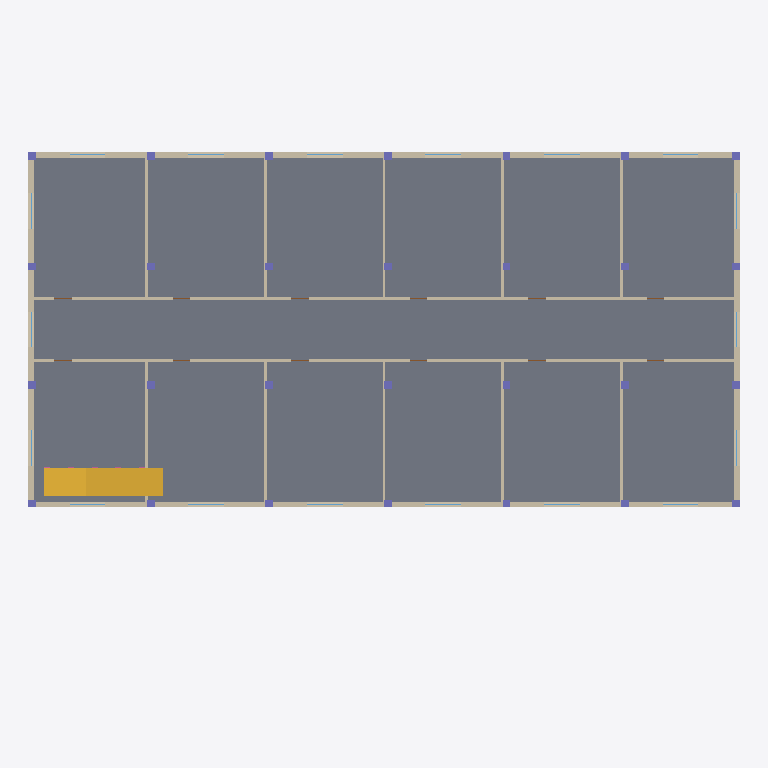
Plan cut of the same IFC building model at storey 'Piano 2' (level 7.20 m, cut at 8.60 m), seen from above with north up, elements coloured by IFC class: 28 columns (violet), 18 windows (light blue), 16 walls (beige), 1 slab (grey), 1 stair (yellow), 1 railing (pink). Cut surfaces are drawn darker.
Extent 36.0 m × 23.5 m × 21.5 m (x, y, z). Storeys (6): Piano interrato at -3.60 m; Piano terra at 0.00 m; Piano 1 at 3.60 m; Piano 2 at 7.20 m; Piano 3 at 10.80 m; Copertura at 14.40 m. Elements (616): 225 IfcBeam, 142 IfcColumn, 88 IfcWall, 71 IfcWindow, 62 IfcDoor, 12 IfcFurnishingElement, 7 IfcSlab, 4 IfcRailing, 4 IfcStair, 1 IfcRoof.

HEADER;
FILE_DESCRIPTION(('ViewDefinition [ReferenceView_V1.2]'),'2;1');
FILE_NAME('ospedale-complesso.ifc','2026-10-28T12:00:00',('CDE SkyTower'),('Nexora'),'cde genera-ifc','CDE SkyTower','');
FILE_SCHEMA(('IFC4'));
ENDSEC;
DATA;
#12=IFCPROJECT('1b4oSE9fuDD$AdJUHIvhGu',$,'Nuovo Ospedale Nord','Modello architettonico e strutturale di prova',$,$,$,(#5),#11);
#19=IFCSITE('3IFmWa4eilCmnSVz2cewHG',$,'Lotto ospedaliero',$,$,#18,$,$,.ELEMENT.,$,$,$,$,$);
#24=IFCBUILDING('0szdNCWUTEzUZYNPGEsGHr',$,'Padiglione B','Corpo degenze e ambulatori',$,#23,$,$,.ELEMENT.,$,$,$);
#28=IFCBUILDINGSTOREY('1h3LIRRmDdMXO0ere9cL3O',$,'Piano interrato',$,$,#27,$,$,.ELEMENT.,-3.6);
#1408=IFCBUILDINGSTOREY('2q0Rg5SC7SeNLhSecDrZov',$,'Piano terra',$,$,#1407,$,$,.ELEMENT.,0.0);
#3294=IFCBUILDINGSTOREY('0X_HgPVbHDLj2MlzPk46mE',$,'Piano 1',$,$,#3293,$,$,.ELEMENT.,3.6);
#5148=IFCBUILDINGSTOREY('0Qn4wIoNHpAu_kObwoUFW1',$,'Piano 2',$,$,#5147,$,$,.ELEMENT.,7.2);
#6942=IFCBUILDINGSTOREY('1Ru41Na7w9V9Fl1mHSuYPN',$,'Piano 3',$,$,#6941,$,$,.ELEMENT.,10.8);
#8578=IFCBUILDINGSTOREY('0FPqk1Bh9gfsc9s9um9zjn',$,'Copertura',$,$,#8577,$,$,.ELEMENT.,14.4);
#5158=IFCSLAB('0OMwPZMmcuHLEUz9oWm2er',$,'Solaio P2',$,$,#5151,#5157,'SOL-P2',.FLOOR.);
#6046=IFCWALL('0rOk$f9nM1ZSZkF6vOi8yV',$,'Muro perimetrale nord P2',$,$,#6039,#6045,'MUR-N-P2',.STANDARD.);
#6850=IFCSTAIR('2CFyNcpfcr8imPEJtPvnbN',$,'Scala S1 P2',$,$,#6729,#6849,'SCA-S1-P2',.STRAIGHT_RUN_STAIR.);
#5898=IFCWALL('0nSxZPec5Y7ynZXOhFG2Cv',$,'Muro perimetrale sud P2',$,$,#5891,#5897,'MUR-S-P2',.STANDARD.);
#6194=IFCWALL('0sdk552ArvJ2JzGNBbnfkE',$,'Muro perimetrale ovest P2',$,$,#6187,#6193,'MUR-O-P2',.STANDARD.);
#6273=IFCWALL('3v1X$xbY6fqo2eUJ9CcQQl',$,'Muro perimetrale est P2',$,$,#6266,#6272,'MUR-E-P2',.STANDARD.);
#6352=IFCWALL('2fulf06VBL$oo4$e73FgS_',$,'Parete corridoio sud P2',$,$,#6345,#6351,'PAR-CS-P2',.STANDARD.);
#6494=IFCWALL('2$Ipr5nYPWP5sfvSaCrUFZ',$,'Parete corridoio nord P2',$,$,#6487,#6493,'PAR-CN-P2',.STANDARD.);
#6696=IFCWALL('38U9hWuoxnwiDfD8RGv7X3',$,'Tramezzo 4 P2',$,$,#6689,#6695,'TRA-4S-P2',.STANDARD.);
#6646=IFCWALL('1WJgB$hr1zusCfpzDWRUJh',$,'Tramezzo 1 nord P2',$,$,#6639,#6645,'TRA-1N-P2',.STANDARD.);
#6706=IFCWALL('0a0kwmrKwWDKdSYfyAq$BM',$,'Tramezzo 4 nord P2',$,$,#6699,#6705,'TRA-4N-P2',.STANDARD.);
#6656=IFCWALL('0x$fEFvMVQkyLzSlwQ3cFY',$,'Tramezzo 2 P2',$,$,#6649,#6655,'TRA-2S-P2',.STANDARD.);
#6716=IFCWALL('3_AdiItW4eAkF$BT3Fpm6M',$,'Tramezzo 5 P2',$,$,#6709,#6715,'TRA-5S-P2',.STANDARD.);
#6666=IFCWALL('2mHHQtI8RrSdE6PM7EjngF',$,'Tramezzo 2 nord P2',$,$,#6659,#6665,'TRA-2N-P2',.STANDARD.);
#6726=IFCWALL('3viTw6HXhoVoMXkbEIQ9Fj',$,'Tramezzo 5 nord P2',$,$,#6719,#6725,'TRA-5N-P2',.STANDARD.);
#6636=IFCWALL('0$0I7purmOeFdqY6njjZhj',$,'Tramezzo 1 P2',$,$,#6629,#6635,'TRA-1S-P2',.STANDARD.);
#6676=IFCWALL('14dIVvGrRZM59FXJy0RcsY',$,'Tramezzo interno P2',$,$,#6669,#6675,'TRA-3S-P2',.STANDARD.);
#6686=IFCWALL('3hh37xbYuyX2X3X_viAFOO',$,'Tramezzo interno nord P2',$,$,#6679,#6685,'TRA-3N-P2',.STANDARD.);
#5178=IFCCOLUMN('1i4BO15WzjRhx6j_pZyRts',$,'Pilastro B1 P2',$,$,#5171,#5177,'PIL-B1-P2',.COLUMN.);
#5198=IFCCOLUMN('1jbMLZGs36QasQffOqn173',$,'Pilastro D1 P2',$,$,#5191,#5197,'PIL-D1-P2',.COLUMN.);
#5218=IFCCOLUMN('2XU73LuaniOFj$DkvX6YHU',$,'Pilastro B2 P2',$,$,#5211,#5217,'PIL-B2-P2',.COLUMN.);
#5238=IFCCOLUMN('2mSR3QmILHQvWMB6U84qvU',$,'Pilastro D2 P2',$,$,#5231,#5237,'PIL-D2-P2',.COLUMN.);
#5258=IFCCOLUMN('25a3sNKw00t9JYVtTPDbU3',$,'Pilastro B3 P2',$,$,#5251,#5257,'PIL-B3-P2',.COLUMN.);
#5278=IFCCOLUMN('1InWBYlVBWTut1f3wfVsMz',$,'Pilastro D3 P2',$,$,#5271,#5277,'PIL-D3-P2',.COLUMN.);
#5298=IFCCOLUMN('0x96j7b4HuLq7Oj5B5$zap',$,'Pilastro B4 P2',$,$,#5291,#5297,'PIL-B4-P2',.COLUMN.);
#5318=IFCCOLUMN('21_DdVFEcfhx9I0UdYbvOP',$,'Pilastro D4 P2',$,$,#5311,#5317,'PIL-D4-P2',.COLUMN.);
#5378=IFCCOLUMN('12EMCZC7GuvlIktG9J$BfO',$,'Pilastro B6 P2',$,$,#5371,#5377,'PIL-B6-P2',.COLUMN.);
#5418=IFCCOLUMN('1DLiMkott4MYNuFc7xt7Sx',$,'Pilastro B7 P2',$,$,#5411,#5417,'PIL-B7-P2',.COLUMN.);
#5398=IFCCOLUMN('2eR1$Fzbxe$2eZKqeQ3$xL',$,'Pilastro D6 P2',$,$,#5391,#5397,'PIL-D6-P2',.COLUMN.);
#5438=IFCCOLUMN('3fKQowerAsjHlvjeCoEP6l',$,'Pilastro D7 P2',$,$,#5431,#5437,'PIL-D7-P2',.COLUMN.);
#5168=IFCCOLUMN('3aJxq_PGHuHUsoUWzckQhv',$,'Pilastro A1 P2',$,$,#5161,#5167,'PIL-A1-P2',.COLUMN.);
#5188=IFCCOLUMN('1VE1rv1d7E8wLNGSlZSM4_',$,'Pilastro C1 P2',$,$,#5181,#5187,'PIL-C1-P2',.COLUMN.);
#5208=IFCCOLUMN('0hpONIW4t$w8k0$JhcjX8l',$,'Pilastro A2 P2',$,$,#5201,#5207,'PIL-A2-P2',.COLUMN.);
#5228=IFCCOLUMN('0WUptWTVuHGl6alpixovlE',$,'Pilastro C2 P2',$,$,#5221,#5227,'PIL-C2-P2',.COLUMN.);
#5248=IFCCOLUMN('08hA46fNFeofhu9Lx0m_eC',$,'Pilastro A3 P2',$,$,#5241,#5247,'PIL-A3-P2',.COLUMN.);
#5268=IFCCOLUMN('1pHqgfrzNCljur8QydmtvM',$,'Pilastro C3 P2',$,$,#5261,#5267,'PIL-C3-P2',.COLUMN.);
#5288=IFCCOLUMN('2mPbDGS5KHJdQHTr8hPwdz',$,'Pilastro A4 P2',$,$,#5281,#5287,'PIL-A4-P2',.COLUMN.);
#5308=IFCCOLUMN('2aY0n5TaRFLrM4Y$yWHKP3',$,'Pilastro C4 P2',$,$,#5301,#5307,'PIL-C4-P2',.COLUMN.);
#5338=IFCCOLUMN('2U2N$Zr$f1kDEN59Iq0hA8',$,'Pilastro B5 P2',$,$,#5331,#5337,'PIL-B5-P2',.COLUMN.);
#5358=IFCCOLUMN('2QLrLLKvcQoBaX0Q8$ONXt',$,'Pilastro D5 P2',$,$,#5351,#5357,'PIL-D5-P2',.COLUMN.);
#5368=IFCCOLUMN('0yU7LcAJ9Mjba$yz_5hO7N',$,'Pilastro A6 P2',$,$,#5361,#5367,'PIL-A6-P2',.COLUMN.);
#5388=IFCCOLUMN('3_isr3keupEFHuq93ver0B',$,'Pilastro C6 P2',$,$,#5381,#5387,'PIL-C6-P2',.COLUMN.);
#5408=IFCCOLUMN('0cfL8LObqMMp87rQCQ1FA0',$,'Pilastro A7 P2',$,$,#5401,#5407,'PIL-A7-P2',.COLUMN.);
#5428=IFCCOLUMN('166HgWRrSTDamYiVIxkH17',$,'Pilastro C7 P2',$,$,#5421,#5427,'PIL-C7-P2',.COLUMN.);
#5328=IFCCOLUMN('31Da$bJI_RkaHvm7Gn2lhW',$,'Pilastro A5 P2',$,$,#5321,#5327,'PIL-A5-P2',.COLUMN.);
#5348=IFCCOLUMN('3vYbeq9_wk2haiZUmdatw5',$,'Pilastro C5 P2',$,$,#5341,#5347,'PIL-C5-P2',.COLUMN.);
#5943=IFCWINDOW('38cPJCMj2b77Wgj6NLS4Sa',$,'Finestra 2 Muro perimetrale sud P2',$,$,#5935,#5942,'MUR-S-P2-F2',1.5,1.8,.WINDOW.,.SINGLE_PANEL.,$);
#5966=IFCWINDOW('3CXOxZkCSmpSun5r80i9zZ',$,'Finestra 3 Muro perimetrale sud P2',$,$,#5958,#5965,'MUR-S-P2-F3',1.5,1.8,.WINDOW.,.SINGLE_PANEL.,$);
#5989=IFCWINDOW('0d6jJ0NCXHBkMYhfEenOsi',$,'Finestra 4 Muro perimetrale sud P2',$,$,#5981,#5988,'MUR-S-P2-F4',1.5,1.8,.WINDOW.,.SINGLE_PANEL.,$);
#6012=IFCWINDOW('1OMyEjrD7fQOVOYHSZyLtV',$,'Finestra 5 Muro perimetrale sud P2',$,$,#6004,#6011,'MUR-S-P2-F5',1.5,1.8,.WINDOW.,.SINGLE_PANEL.,$);
#6091=IFCWINDOW('3Msm46lUtmr1GW7Ks7uZPn',$,'Finestra 2 Muro perimetrale nord P2',$,$,#6083,#6090,'MUR-N-P2-F2',1.5,1.8,.WINDOW.,.SINGLE_PANEL.,$);
#6114=IFCWINDOW('1x$xQa3lRVJuwat6P_EaQZ',$,'Finestra 3 Muro perimetrale nord P2',$,$,#6106,#6113,'MUR-N-P2-F3',1.5,1.8,.WINDOW.,.SINGLE_PANEL.,$);
#6137=IFCWINDOW('1I65ZqrpoADYaDBiC1iFjg',$,'Finestra 4 Muro perimetrale nord P2',$,$,#6129,#6136,'MUR-N-P2-F4',1.5,1.8,.WINDOW.,.SINGLE_PANEL.,$);
#6160=IFCWINDOW('0kDdtB4qqiWQqAquVrwiJ1',$,'Finestra 5 Muro perimetrale nord P2',$,$,#6152,#6159,'MUR-N-P2-F5',1.5,1.8,.WINDOW.,.SINGLE_PANEL.,$);
#6216=IFCWINDOW('37JLaXUNi7ULTWBo5Tl8rZ',$,'Finestra 1 Muro perimetrale ovest P2',$,$,#6208,#6215,'MUR-O-P2-F1',1.5,1.8,.WINDOW.,.SINGLE_PANEL.,$);
#6262=IFCWINDOW('0UC8jHohrFKtu0MzcdaJ1H',$,'Finestra 3 Muro perimetrale ovest P2',$,$,#6254,#6261,'MUR-O-P2-F3',1.5,1.8,.WINDOW.,.SINGLE_PANEL.,$);
#6295=IFCWINDOW('2Iz8qXYvzeIcVnXgBYjiKC',$,'Finestra 1 Muro perimetrale est P2',$,$,#6287,#6294,'MUR-E-P2-F1',1.5,1.8,.WINDOW.,.SINGLE_PANEL.,$);
#6341=IFCWINDOW('0A6lhgDcPzoHK$iiskLAWs',$,'Finestra 3 Muro perimetrale est P2',$,$,#6333,#6340,'MUR-E-P2-F3',1.5,1.8,.WINDOW.,.SINGLE_PANEL.,$);
#5920=IFCWINDOW('3KgB6deuWgYgg1SyzQPjSQ',$,'Finestra 1 Muro perimetrale sud P2',$,$,#5912,#5919,'MUR-S-P2-F1',1.5,1.8,.WINDOW.,.SINGLE_PANEL.,$);
#6035=IFCWINDOW('3QgoC298eUtvGNkqCP$A_w',$,'Finestra 6 Muro perimetrale sud P2',$,$,#6027,#6034,'MUR-S-P2-F6',1.5,1.8,.WINDOW.,.SINGLE_PANEL.,$);
#6068=IFCWINDOW('0N9DMpo08F$Vee5aYRlVBg',$,'Finestra 1 Muro perimetrale nord P2',$,$,#6060,#6067,'MUR-N-P2-F1',1.5,1.8,.WINDOW.,.SINGLE_PANEL.,$);
#6183=IFCWINDOW('0O3iiD_r651Cy0OSfKcC04',$,'Finestra 6 Muro perimetrale nord P2',$,$,#6175,#6182,'MUR-N-P2-F6',1.5,1.8,.WINDOW.,.SINGLE_PANEL.,$);
#6239=IFCWINDOW('1QxFgxIlfUQKe5dfBJf3sG',$,'Finestra 2 Muro perimetrale ovest P2',$,$,#6231,#6238,'MUR-O-P2-F2',1.5,1.8,.WINDOW.,.SINGLE_PANEL.,$);
#6318=IFCWINDOW('20DpkeoVsiFGzbwFIeSwyc',$,'Finestra 2 Muro perimetrale est P2',$,$,#6310,#6317,'MUR-E-P2-F2',1.5,1.8,.WINDOW.,.SINGLE_PANEL.,$);
#6884=IFCRAILING('1$$cnzwUjvCyRiRZwlH7po',$,'Ringhiera scala S1 P2',$,$,#6853,#6883,$,.HANDRAIL.);
ENDSEC;
